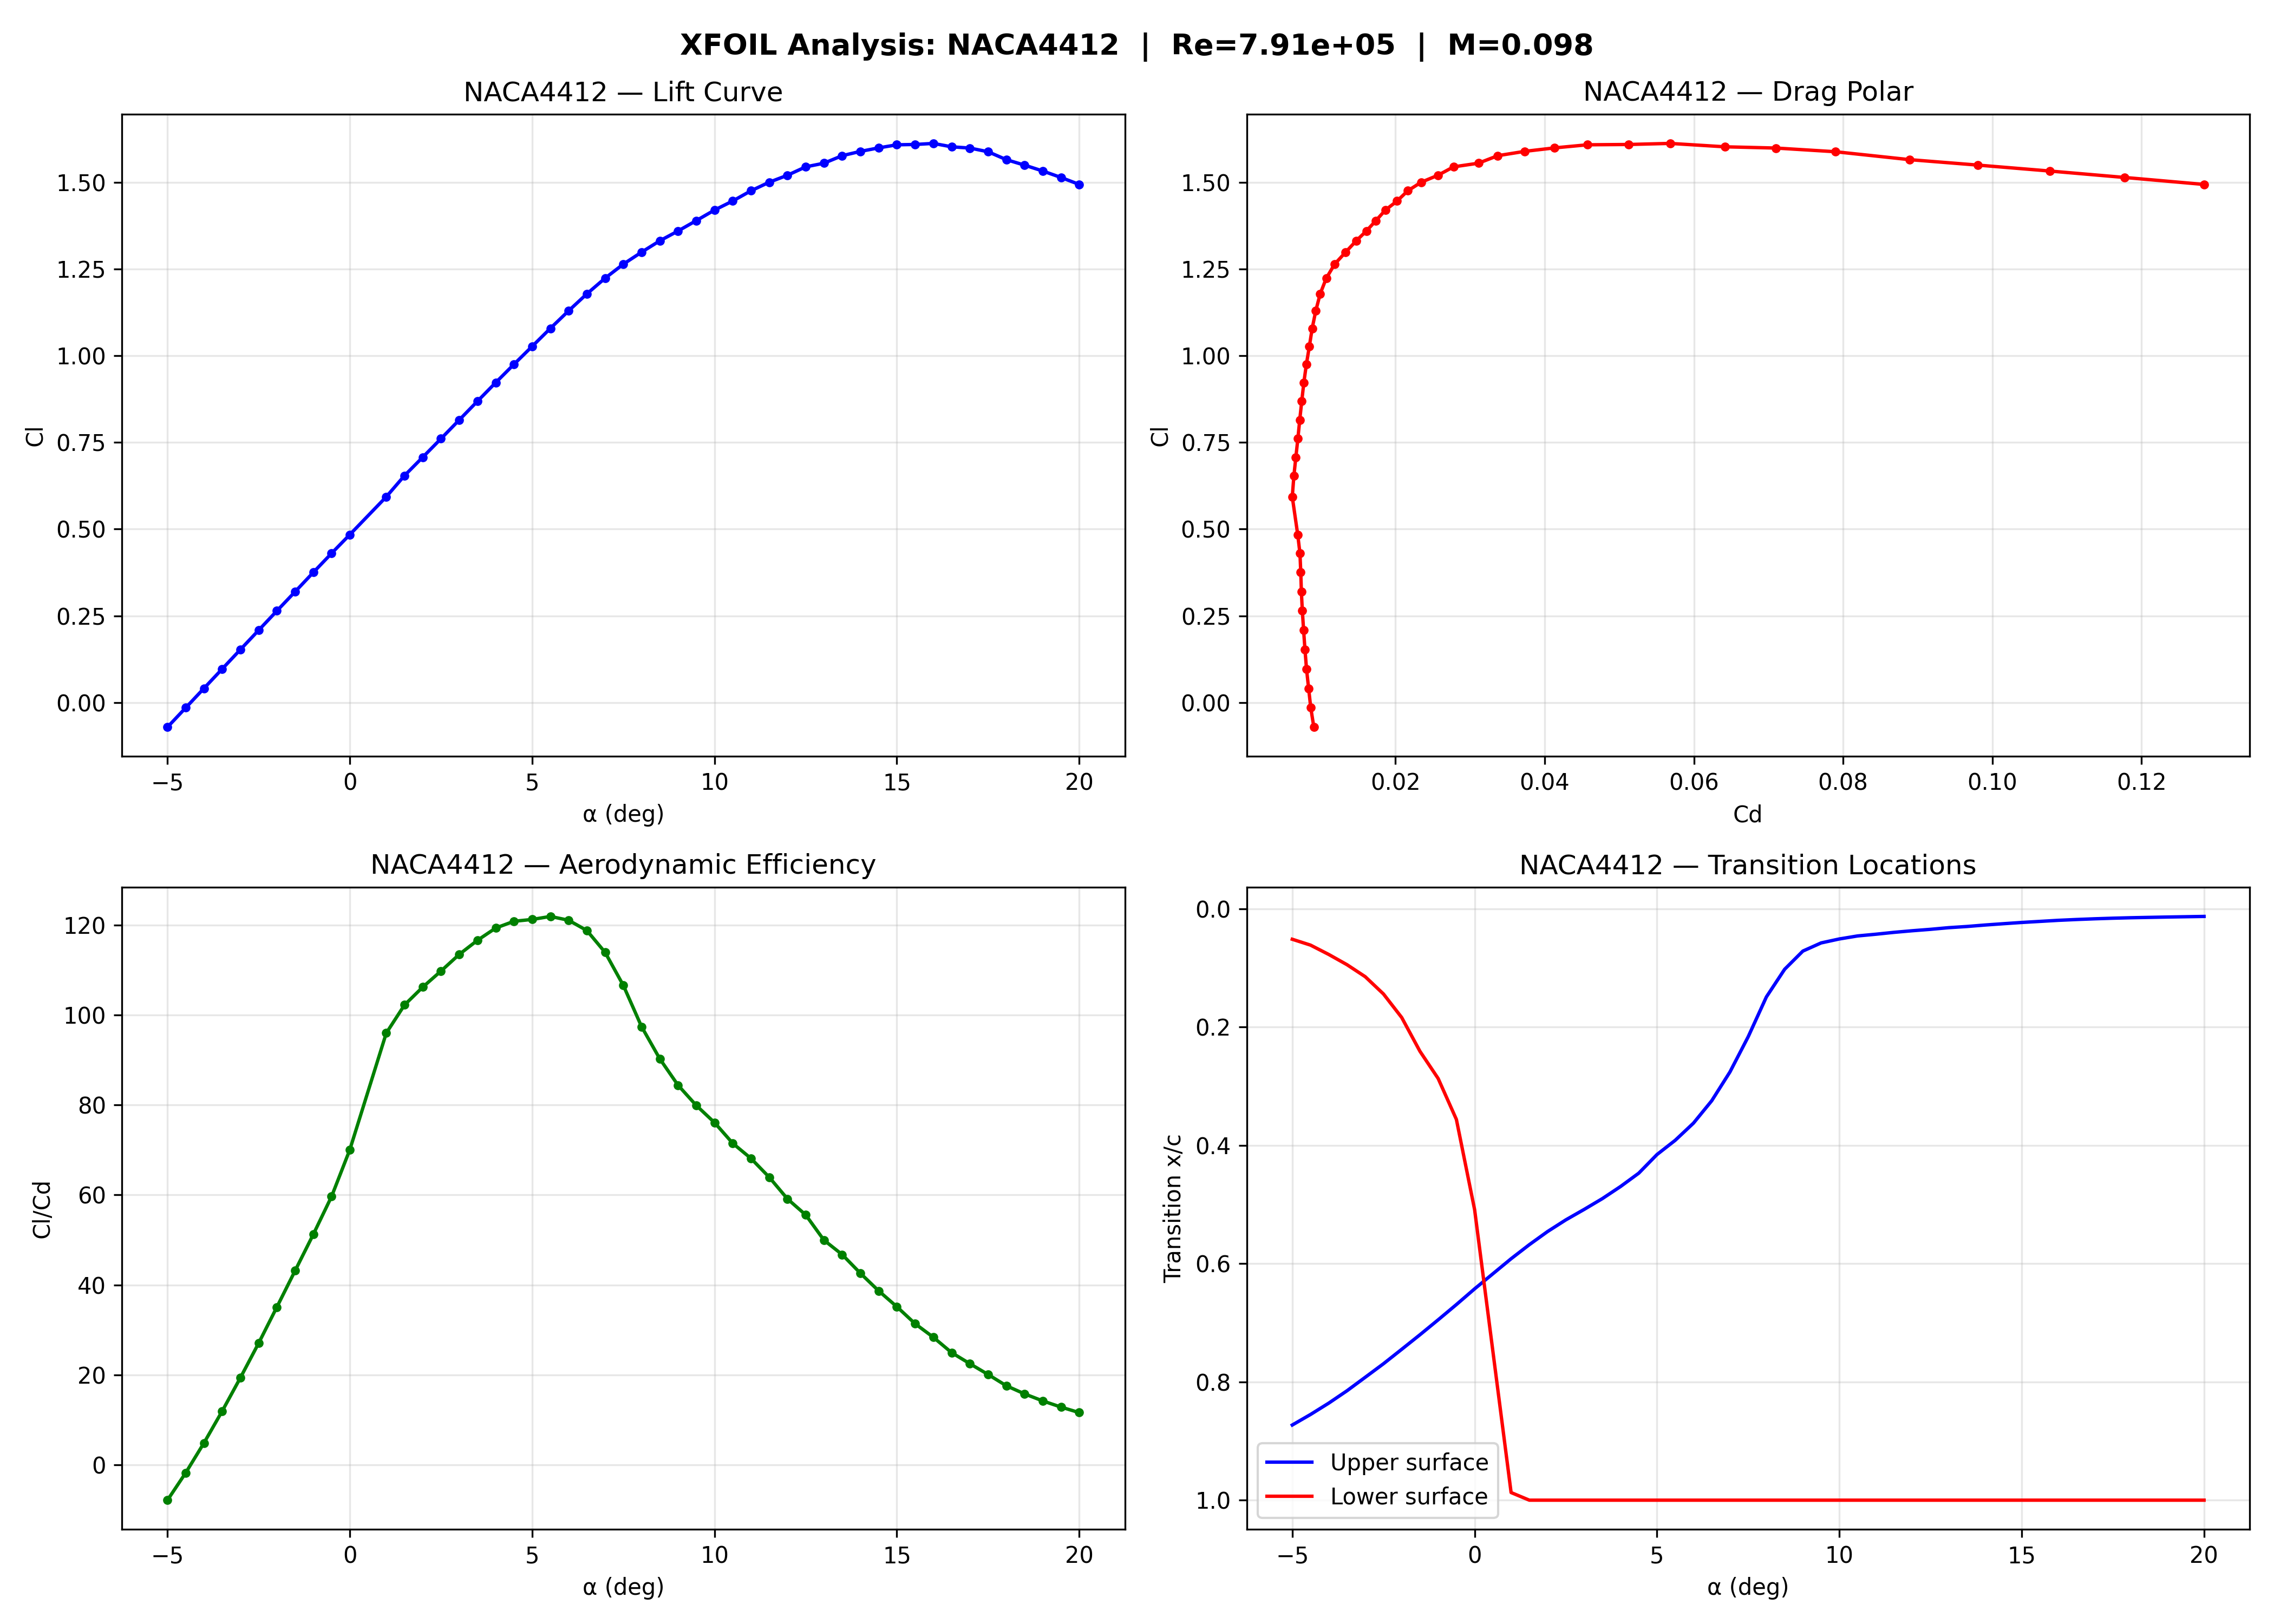

Source data for this figure (header and first rows):
AoA, Cl, Cd, CDp, Cm, Xtr_top, Xtr_bot, ClCd
-5.0, -0.071, 0.00907, 0.00328, -0.1061, 0.8729, 0.0514, -7.828
-4.5, -0.0152, 0.00866, 0.00283, -0.1058, 0.8551, 0.0613, -1.755
-4.0, 0.0408, 0.00837, 0.00249, -0.1055, 0.8359, 0.0771, 4.875
-3.5, 0.0967, 0.00809, 0.0022, -0.1053, 0.815, 0.0944, 11.95
-3.0, 0.1527, 0.00788, 0.00198, -0.105, 0.7922, 0.1147, 19.38
-2.5, 0.2084, 0.0077, 0.0018, -0.1048, 0.7693, 0.1439, 27.06
-2.0, 0.2642, 0.00753, 0.00167, -0.1046, 0.7449, 0.1837, 35.09
-1.5, 0.3195, 0.0074, 0.00162, -0.1043, 0.7203, 0.2408, 43.18
-1.0, 0.3752, 0.00732, 0.00158, -0.1041, 0.695, 0.2869, 51.26
-0.5, 0.4302, 0.00721, 0.00157, -0.1039, 0.6692, 0.3561, 59.67
0.0, 0.4841, 0.00691, 0.00162, -0.1036, 0.6426, 0.5088, 70.06
1.0, 0.5932, 0.00618, 0.00191, -0.1022, 0.5917, 0.9871, 95.99
1.5, 0.6543, 0.0064, 0.00199, -0.1033, 0.5679, 1.0, 102.2
2.0, 0.7073, 0.00666, 0.00211, -0.1026, 0.5457, 1.0, 106.2
2.5, 0.7607, 0.00693, 0.00227, -0.1019, 0.526, 1.0, 109.8
3.0, 0.8147, 0.00718, 0.00245, -0.1015, 0.5084, 1.0, 113.5
3.5, 0.8687, 0.00745, 0.00265, -0.101, 0.4901, 1.0, 116.6
4.0, 0.9224, 0.00773, 0.00287, -0.1005, 0.4696, 1.0, 119.3
4.5, 0.9751, 0.00807, 0.00312, -0.0999, 0.447, 1.0, 120.8
5.0, 1.027, 0.00847, 0.0034, -0.0991, 0.4155, 1.0, 121.2
5.5, 1.079, 0.00885, 0.00373, -0.0984, 0.3914, 1.0, 121.9
6.0, 1.129, 0.00933, 0.00411, -0.0974, 0.3624, 1.0, 121.1
6.5, 1.178, 0.00992, 0.00457, -0.0962, 0.3246, 1.0, 118.8
7.0, 1.224, 0.01074, 0.00518, -0.0944, 0.2759, 1.0, 113.9
7.5, 1.264, 0.01186, 0.006, -0.092, 0.2164, 1.0, 106.6
8.0, 1.298, 0.01333, 0.00708, -0.0886, 0.1489, 1.0, 97.41
8.5, 1.331, 0.01475, 0.00824, -0.0849, 0.1022, 1.0, 90.26
9.0, 1.36, 0.01611, 0.00944, -0.0804, 0.0714, 1.0, 84.39
9.5, 1.389, 0.01739, 0.01066, -0.0763, 0.0576, 1.0, 79.9
10.0, 1.42, 0.01866, 0.01198, -0.0726, 0.0509, 1.0, 76.09
10.5, 1.446, 0.02023, 0.01357, -0.0685, 0.0458, 1.0, 71.48
11.0, 1.476, 0.02166, 0.01512, -0.0652, 0.0429, 1.0, 68.12
11.5, 1.5, 0.02346, 0.01699, -0.0617, 0.0397, 1.0, 63.95
12.0, 1.52, 0.02571, 0.01935, -0.0581, 0.037, 1.0, 59.13
12.5, 1.544, 0.02779, 0.02155, -0.0553, 0.0346, 1.0, 55.58
13.0, 1.555, 0.03112, 0.02497, -0.0518, 0.0318, 1.0, 49.97
13.5, 1.577, 0.03372, 0.02772, -0.0497, 0.0298, 1.0, 46.76
14.0, 1.589, 0.0373, 0.0314, -0.0475, 0.0273, 1.0, 42.6
14.5, 1.599, 0.04133, 0.03558, -0.0457, 0.0251, 1.0, 38.69
15.0, 1.608, 0.04573, 0.0401, -0.0444, 0.023, 1.0, 35.17
15.5, 1.609, 0.05126, 0.0458, -0.0435, 0.0212, 1.0, 31.39
16.0, 1.612, 0.05681, 0.05149, -0.0431, 0.0194, 1.0, 28.38
16.5, 1.602, 0.06417, 0.059, -0.0433, 0.018, 1.0, 24.97
17.0, 1.599, 0.07102, 0.06604, -0.0439, 0.0168, 1.0, 22.51
17.5, 1.588, 0.07897, 0.07416, -0.045, 0.0158, 1.0, 20.11
18.0, 1.565, 0.0889, 0.08427, -0.0471, 0.015, 1.0, 17.61
18.5, 1.55, 0.09809, 0.09368, -0.0493, 0.0144, 1.0, 15.8
19.0, 1.532, 0.1077, 0.1035, -0.0522, 0.0138, 1.0, 14.23
19.5, 1.514, 0.1177, 0.1137, -0.0556, 0.0133, 1.0, 12.86
20.0, 1.494, 0.1284, 0.1246, -0.0599, 0.0128, 1.0, 11.64
